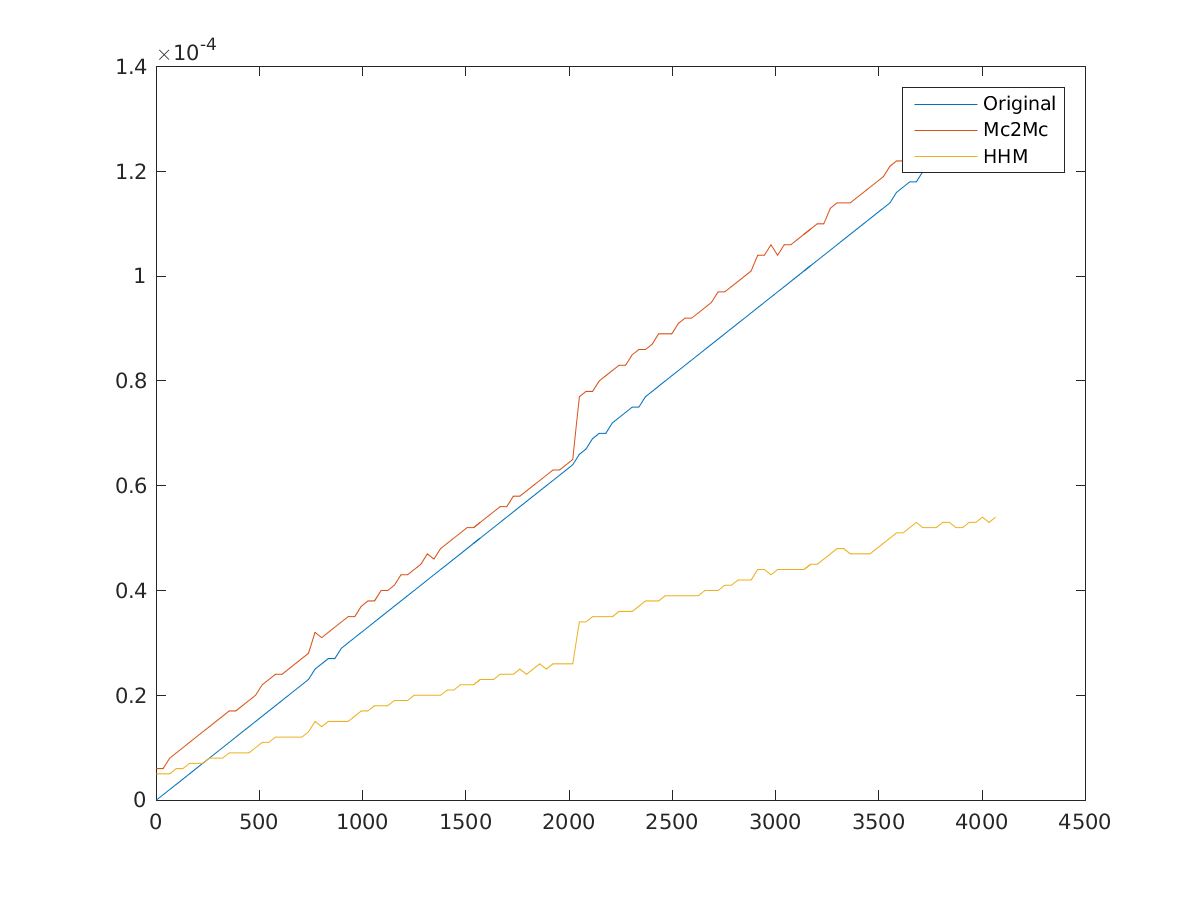

Data behind this chart, as committed beside it:
1, 0, 6e-06, 5e-06
33, 1e-06, 6e-06, 5e-06
65, 2e-06, 8e-06, 5e-06
97, 3e-06, 9e-06, 6e-06
129, 4e-06, 1e-05, 6e-06
161, 5e-06, 1.1e-05, 7e-06
193, 6e-06, 1.2e-05, 7e-06
225, 7e-06, 1.3e-05, 7e-06
257, 8e-06, 1.4e-05, 8e-06
289, 9e-06, 1.5e-05, 8e-06
321, 1e-05, 1.6e-05, 8e-06
353, 1.1e-05, 1.7e-05, 9e-06
385, 1.2e-05, 1.7e-05, 9e-06
417, 1.3e-05, 1.8e-05, 9e-06
449, 1.4e-05, 1.9e-05, 9e-06
481, 1.5e-05, 2e-05, 1e-05
513, 1.6e-05, 2.2e-05, 1.1e-05
545, 1.7e-05, 2.3e-05, 1.1e-05
577, 1.8e-05, 2.4e-05, 1.2e-05
609, 1.9e-05, 2.4e-05, 1.2e-05
641, 2e-05, 2.5e-05, 1.2e-05
673, 2.1e-05, 2.6e-05, 1.2e-05
705, 2.2e-05, 2.7e-05, 1.2e-05
737, 2.3e-05, 2.8e-05, 1.3e-05
769, 2.5e-05, 3.2e-05, 1.5e-05
801, 2.6e-05, 3.1e-05, 1.4e-05
833, 2.7e-05, 3.2e-05, 1.5e-05
865, 2.7e-05, 3.3e-05, 1.5e-05
897, 2.9e-05, 3.4e-05, 1.5e-05
929, 3e-05, 3.5e-05, 1.5e-05
961, 3.1e-05, 3.5e-05, 1.6e-05
993, 3.2e-05, 3.7e-05, 1.7e-05
1025, 3.3e-05, 3.8e-05, 1.7e-05
1057, 3.4e-05, 3.8e-05, 1.8e-05
1089, 3.5e-05, 4e-05, 1.8e-05
1121, 3.6e-05, 4e-05, 1.8e-05
1153, 3.7e-05, 4.1e-05, 1.9e-05
1185, 3.8e-05, 4.3e-05, 1.9e-05
1217, 3.9e-05, 4.3e-05, 1.9e-05
1249, 4e-05, 4.4e-05, 2e-05
1281, 4.1e-05, 4.5e-05, 2e-05
1313, 4.2e-05, 4.7e-05, 2e-05
1345, 4.3e-05, 4.6e-05, 2e-05
1377, 4.4e-05, 4.8e-05, 2e-05
1409, 4.5e-05, 4.9e-05, 2.1e-05
1441, 4.6e-05, 5e-05, 2.1e-05
1473, 4.7e-05, 5.1e-05, 2.2e-05
1505, 4.8e-05, 5.2e-05, 2.2e-05
1537, 4.9e-05, 5.2e-05, 2.2e-05
1569, 5e-05, 5.3e-05, 2.3e-05
1601, 5.1e-05, 5.4e-05, 2.3e-05
1633, 5.2e-05, 5.5e-05, 2.3e-05
1665, 5.3e-05, 5.6e-05, 2.4e-05
1697, 5.4e-05, 5.6e-05, 2.4e-05
1729, 5.5e-05, 5.8e-05, 2.4e-05
1761, 5.6e-05, 5.8e-05, 2.5e-05
1793, 5.7e-05, 5.9e-05, 2.4e-05
1825, 5.8e-05, 6e-05, 2.5e-05
1857, 5.9e-05, 6.1e-05, 2.6e-05
1889, 6e-05, 6.2e-05, 2.5e-05
1921, 6.1e-05, 6.3e-05, 2.6e-05
... 67 more rows
